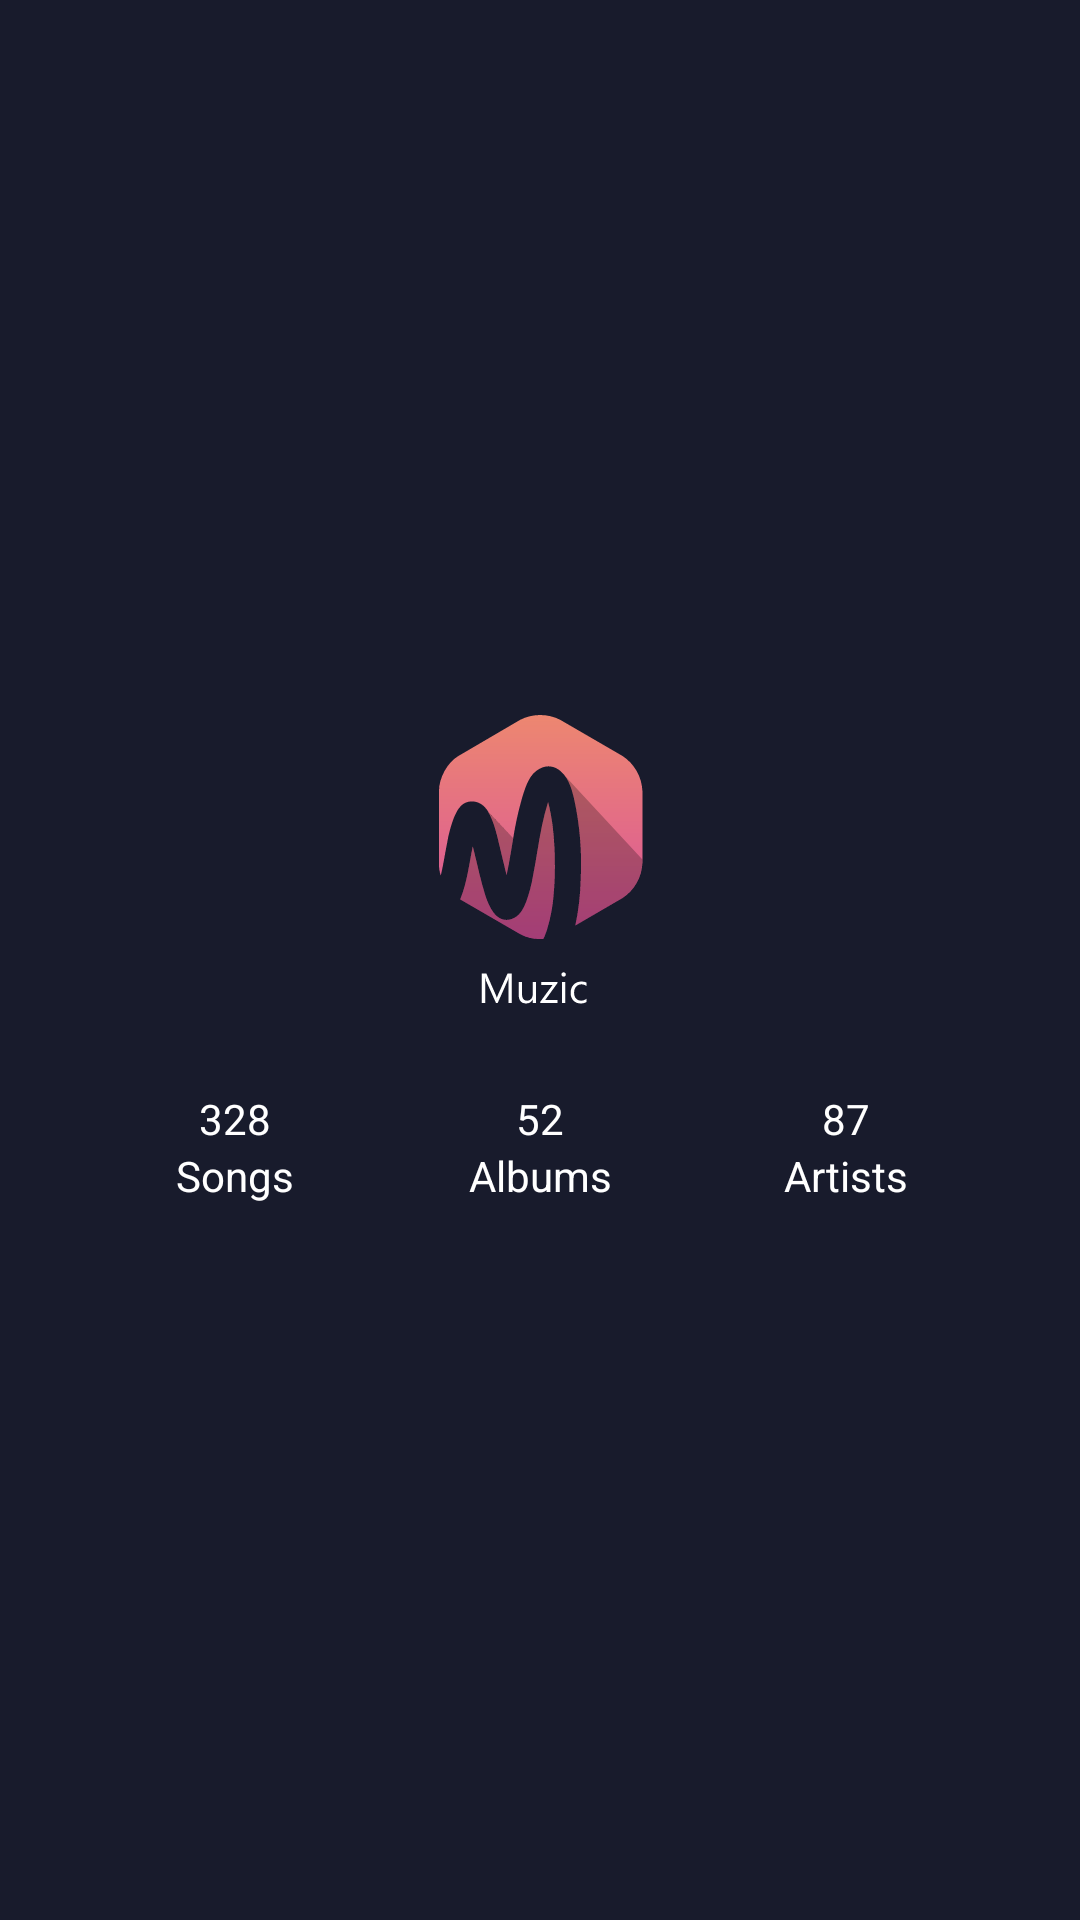

Write the Android layout XML for this screen, with the resource values it uses.
<!-- AndroidManifest.xml: application theme Theme.MockProject_Music -->
<!-- res/layout/header_main.xml -->
<?xml version="1.0" encoding="utf-8"?>
<LinearLayout xmlns:android="http://schemas.android.com/apk/res/android"
    xmlns:app="http://schemas.android.com/apk/res-auto"
    android:layout_width="match_parent"
    android:layout_height="wrap_content"
    android:background="@color/bg_app"
    android:gravity="center"
    android:orientation="vertical">

    <ImageView
        android:layout_marginTop="@dimen/dp25"
        android:layout_width="wrap_content"
        android:layout_height="wrap_content"
        android:src="@drawable/ic_logo_drawer" />

    <androidx.constraintlayout.widget.ConstraintLayout
        android:layout_width="match_parent"

        android:layout_height="wrap_content"
        android:layout_marginVertical="@dimen/dp25">

        <LinearLayout
            android:id="@+id/layout_song"
            android:layout_width="wrap_content"
            android:layout_height="wrap_content"
            android:gravity="center"
            android:orientation="vertical"
            app:layout_constraintEnd_toStartOf="@id/layout_album"
            app:layout_constraintStart_toStartOf="parent"
            app:layout_constraintTop_toTopOf="parent">

            <TextView
                android:layout_width="wrap_content"
                android:layout_height="wrap_content"
                android:text="328"
                android:textColor="@color/white" />

            <TextView
                android:layout_width="wrap_content"
                android:layout_height="wrap_content"
                android:text="Songs"
                android:textColor="@color/white" />

        </LinearLayout>

        <LinearLayout
            android:id="@+id/layout_album"
            android:layout_width="wrap_content"
            android:layout_height="wrap_content"
            android:gravity="center"
            android:orientation="vertical"
            app:layout_constraintEnd_toEndOf="parent"
            app:layout_constraintStart_toStartOf="parent"
            app:layout_constraintTop_toTopOf="parent">

            <TextView
                android:layout_width="wrap_content"
                android:layout_height="wrap_content"
                android:text="52"
                android:textColor="@color/white" />

            <TextView
                android:layout_width="wrap_content"
                android:layout_height="wrap_content"
                android:text="Albums"
                android:textColor="@color/white" />

        </LinearLayout>

        <LinearLayout
            android:layout_width="wrap_content"
            android:layout_height="wrap_content"
            android:gravity="center"
            android:orientation="vertical"
            app:layout_constraintEnd_toEndOf="parent"
            app:layout_constraintStart_toEndOf="@id/layout_album"
            app:layout_constraintTop_toTopOf="parent">

            <TextView
                android:layout_width="wrap_content"
                android:layout_height="wrap_content"
                android:text="87"
                android:textColor="@color/white" />

            <TextView
                android:layout_width="wrap_content"
                android:layout_height="wrap_content"
                android:text="Artists"
                android:textColor="@color/white" />

        </LinearLayout>

    </androidx.constraintlayout.widget.ConstraintLayout>


</LinearLayout>
<!-- resources referenced by this layout -->
<resources>
  <color name="bg_app">#181B2C </color>
  <color name="white">#FFFFFFFF</color>
  <dimen name="dp25">25dp</dimen>
  <!-- drawable ic_logo_drawer: vector/xml drawable (drawable, 5659 chars, omitted) -->
  <style name="Theme.MockProject_Music" parent="Theme.MaterialComponents.Light.NoActionBar">
          
          <item name="colorPrimary">@color/purple_500</item>
          <item name="colorPrimaryVariant">@color/purple_700</item>
          <item name="colorOnPrimary">@color/white</item>
          <item name="fontFamily">@font/font_main</item>
          
          <item name="colorSecondary">@color/teal_200</item>
          <item name="colorSecondaryVariant">@color/teal_700</item>
          <item name="colorOnSecondary">@color/black</item>
          <item name="android:textColor">@color/white</item>
          <item name="android:listPreferredItemHeightSmall">40dp</item>
          <item name="android:colorAccent">#D9519D</item>
  
          <item name="android:itemTextAppearance">@style/myCustomMenuTextAppearance</item>
          <item name="popupMenuStyle">@style/MyPopup</item>
          
          <item name="android:windowContentTransitions" tools:ignore="NewApi">true</item>
          <item name="android:windowLightStatusBar" tools:ignore="NewApi">true</item>
          
          <item name="android:statusBarColor">@color/bg_app</item>
          
      </style>
  <color name="purple_500">#FF6200EE</color>
  <color name="purple_700">#FF3700B3</color>
  <color name="teal_200">#FF03DAC5</color>
  <color name="teal_700">#FF018786</color>
  <color name="black">#FF000000</color>
  <style name="myCustomMenuTextAppearance" parent="@android:style/TextAppearance.Widget.IconMenu.Item">
          <item name="android:textColor">@color/white</item>
          <item name="android:textSize">@dimen/sp12</item>
      </style>
  <style name="MyPopup" parent="@style/Widget.MaterialComponents.PopupMenu">
          <item name="android:popupBackground">#383B49</item>
  
      </style>
  <dimen name="sp12">12sp</dimen>
</resources>
